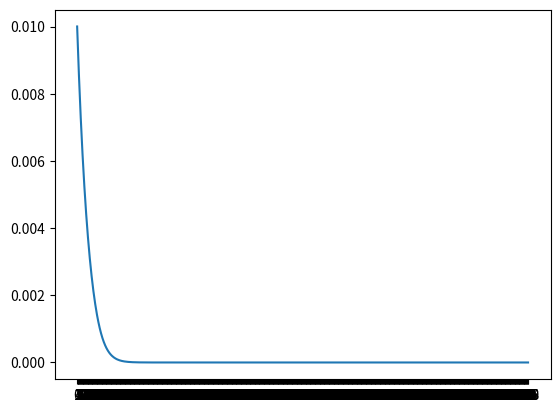

Here is the Python script that generated this plot:
'''
	Use the most simple form of neuron network

	- multiple data samples
	- neuron
		- weight
		- bias
		- activation function
	- feed forward
	- mean square error
		- plot 3d for error
		- https://towardsdatascience.com/an-easy-introduction-to-3d-plotting-with-matplotlib-801561999725
	- train
	- learning rate
		- too big with value 1
		- too small with value 0.01
		- normal learning rate at 0.1
	- batch size
	- epoch
	- layer
		- weight from one layer to other layer
		- bias on one layer
	- multiple output
	- back propagation error
	- minimum neural network

	- convert all of this to general network

	- update with assert
'''

import numpy as np
import matplotlib.pyplot as plt

class NeuralNetwork():

	def __init__(self, 
				network,
				learning_rate,
				epoch):
		
		self.network = network
		self.learning_rate = learning_rate
		self.epoch = epoch

		self.init_weight()
		self.init_bias()
		self.init_input_output()


	def init_weight(self):
		# network = [2,3,4,2]
		print('init weight ---------------- ')
		self.weights = []
		for i in range(len(network)-1):
			# weight matrix with
			# with rows are number of neuron on (l-1) layer
			# with columns are number of neuron on l layer
			# note that for network of 3 layers --> have only 2 weight matrix
			weight = np.random.randn(self.network[i], self.network[i+1])			
			self.weights.append(weight)
			print('weight.shape' ,weight.shape)
			print('weight', weight)
			print('\n')

		# recheck weight in good shape
		for i,w in enumerate(self.weights):
			# print(w.shape)
			# print((self.network[i], self.network[i+1]))
			assert w.shape == (self.network[i], self.network[i+1]), 'invalid weight shape'


	def init_bias(self):
		print('init bias ---------------- ')
		self.biases = []
		for i in range(1, len(network)):
			# input layer no have bias
			# network with l layers have l-1 bias matrix
			# number of rows equal to number of neuron on one layer
			bias = np.random.randn(self.network[i],1)
			self.biases.append(bias)
			print('bias.shape', bias.shape)
			print('bias', bias)
			print('\n')

		# recheck bias shape
		for i,b in enumerate(self.biases):
			assert  b.shape == (self.network[i+1],1), 'invalid bias shape'



	def init_input_output(self):
		print('init input output -------------------')
		# input is init as matrix
		# 1 column and number of row is number of input
		# same with output
		self.input = np.array([[0.8, 0.1]]).reshape(2,1)
		print('input', self.input)
		self.output = np.array([[0.4, 0.7]]).reshape(2,1)
		print('output', self.output)
		print('\n')


	def a(self, z, derivative=False):
		'''
			use sigmoid activation function
		'''
		s = 1 / (1 + np.exp(-z))
		if derivative:
			return s*(1-s)
		else:
			return s


	def z(self, input, weight, bias):
		'''
			sum(i*w) + b
		'''
		z = np.dot(np.transpose(weight), input) + bias
		return z


	def error(self):
		'''
			use mean square error
		'''
		self.feed_forward()
		self.e = np.square( self.a_nn[len(self.a_nn)-1]-self.output )/2
		self.e_sum = np.sum(self.e)


	def delta_layer(self, a_l1, weight_l1_to_l2, delta_l2):
		'''
			suppose know
				- a at layer l1
				- weight from l1 to l2
				- delta at layer l2

			calculate
				- delta at layer l1
		'''
		assert weight_l1_to_l2.shape[1]==delta_l2.shape[0], 'invalid shape for dot operation'
		assert np.dot(weight_l1_to_l2, delta_l2).shape == a_l1.shape, 'invalid element wise operation'
		delta_l1 = np.dot(weight_l1_to_l2, delta_l2)*a_l1*(1-a_l1)
		return delta_l1


	def delta_network(self, log=False):
		'''
			how to make sure this is correct one ?
		'''
		
		self.delta = []

		# calculate delta at final layer
		a_output = self.a_nn[len(self.a_nn)-1]
		delta_output = (a_output - self.output)*a_output*(1-a_output)
		self.delta.append(delta_output)

		# calculate delta of hiden layer
		# this is backward operation
		delta_l2 = delta_output
		for i in range(len(self.a_nn)-1):
			idx = len(self.a_nn) - 1 - i
			a_l1 = self.a_nn[idx-1]
			weight_l1_to_l2 = self.weights[idx]
			delta_l2 = self.delta_layer(a_l1, weight_l1_to_l2, delta_l2)

			self.delta.append(delta_l2)

		# reverse so it is easier to do next work
		self.delta.reverse()

		# verify delta shape element
		for i, d in enumerate(self.delta):
			assert d.shape == self.z_nn[i].shape, 'invalid delta shape'

		if log:
			print('delta -----------------------')
			for i in self.delta:
				print('delta.shape', i.shape)
				print('delta', i)
				print('\n')
		

	def derivative(self, log=False):
		self.d_weights = []
		self.d_biases = []

		# print('self.delta[0].shape', self.delta[0].shape)
		# print('self.input.transpose().shape', self.input.transpose().shape)
		d_weight = self.input * self.delta[0].transpose()
		d_bias = self.delta[0]
		self.d_weights.append(d_weight)
		self.d_biases.append(d_bias)

		for i in range(len(self.a_nn)-1):
			# broadcast
			d_weight = self.a_nn[i] * self.delta[i+1].transpose() 
			d_bias = self.delta[i+1]

			self.d_weights.append(d_weight)
			self.d_biases.append(d_bias)


		# check derivative
		for i, d in enumerate(self.d_weights):
			# print(d.shape)
			# print(self.weights[i].shape)
			assert d.shape == self.weights[i].shape, 'invalid derivative shape'

		for i,b in enumerate(self.d_biases):
			assert b.shape == self.biases[i].shape, 'invalid derivative shape'

		if log:
			print('derivative weights ----------------------')
			for d in self.d_weights:
				print('d_weight.shape', d.shape)
				print('d_weight', d)
				print('\n')

			for d in self.d_biases:
				print('d_bias.shape', d.shape)
				print('d_bias', d)
				print('\n')

	def update_weight_bias(self, log=False):
		# update
		for i in range(len(self.weights)-1):
			self.weights[i] = self.weights[i] - self.learning_rate*self.d_weights[i]
			self.biases[i] = self.biases[i] - self.learning_rate*self.d_biases[i]


	def train(self, log=False):
		self.errors = []		
		for i in range(self.epoch):
			self.feed_forward(log)
			self.delta_network(log)
			self.derivative(log)
			self.update_weight_bias(log)
			self.error()
			self.errors.append(self.e_sum)
			print('error at epoch {0} {1}'.format(i, self.e_sum))

		self.plot_train_error()


	def plot_train_error(self):		
		plt.xticks(np.arange(0, self.epoch, 1))
		plt.plot(range(self.epoch), self.errors)
		plt.show()


	def feed_forward(self, log=False):
		input = self.input
		self.z_nn = []
		self.a_nn = []

		for i in range(len(self.network)-1):
		
			# calculate z then add to list
			z = self.z(input, self.weights[i], self.biases[i])
			# print('z.shape', z.shape)
			self.z_nn.append(z)

			# calculate a then add to list
			a = self.a(z)
			# print('a.shape', a.shape)
			self.a_nn.append(a)

			# use for next layor
			input = a

		# recheck z_nn and a_nn
		for i,z in enumerate(self.z_nn):
			assert z.shape == (self.network[i+1], 1), 'invalid z shape'
		
		for i,a in enumerate(self.a_nn):
			assert a.shape == (self.network[i+1], 1), 'invalid a shape'


		if log:
			print('feed forward a -------------------')
			print(self.a_nn[0])
			print(self.a_nn[1])
			# for i in range(len(self.a_nn)):
			# 	print('a', self.a_nn[i])
			# 	print('a.shape', self.a_nn[i])
			# 	print('\n')

			print('feed forward z -------------------')
			print(self.z_nn[0])
			print(self.z_nn[1])
			# for i in self.z_nn:				
			# 	print('z', z)
			# 	print('z.shape', z.shape)
			# 	print('\n')



network = [2,3,4,5,6,7,2]
learning_rate = 1
epoch = 1000

nn = NeuralNetwork( network,
					learning_rate,
					epoch)

# nn.feed_forward(log=True)
# nn.delta_network(log=True)
# nn.derivative()
# nn.update_weight_bias()
# nn.error()
nn.train(log=False)